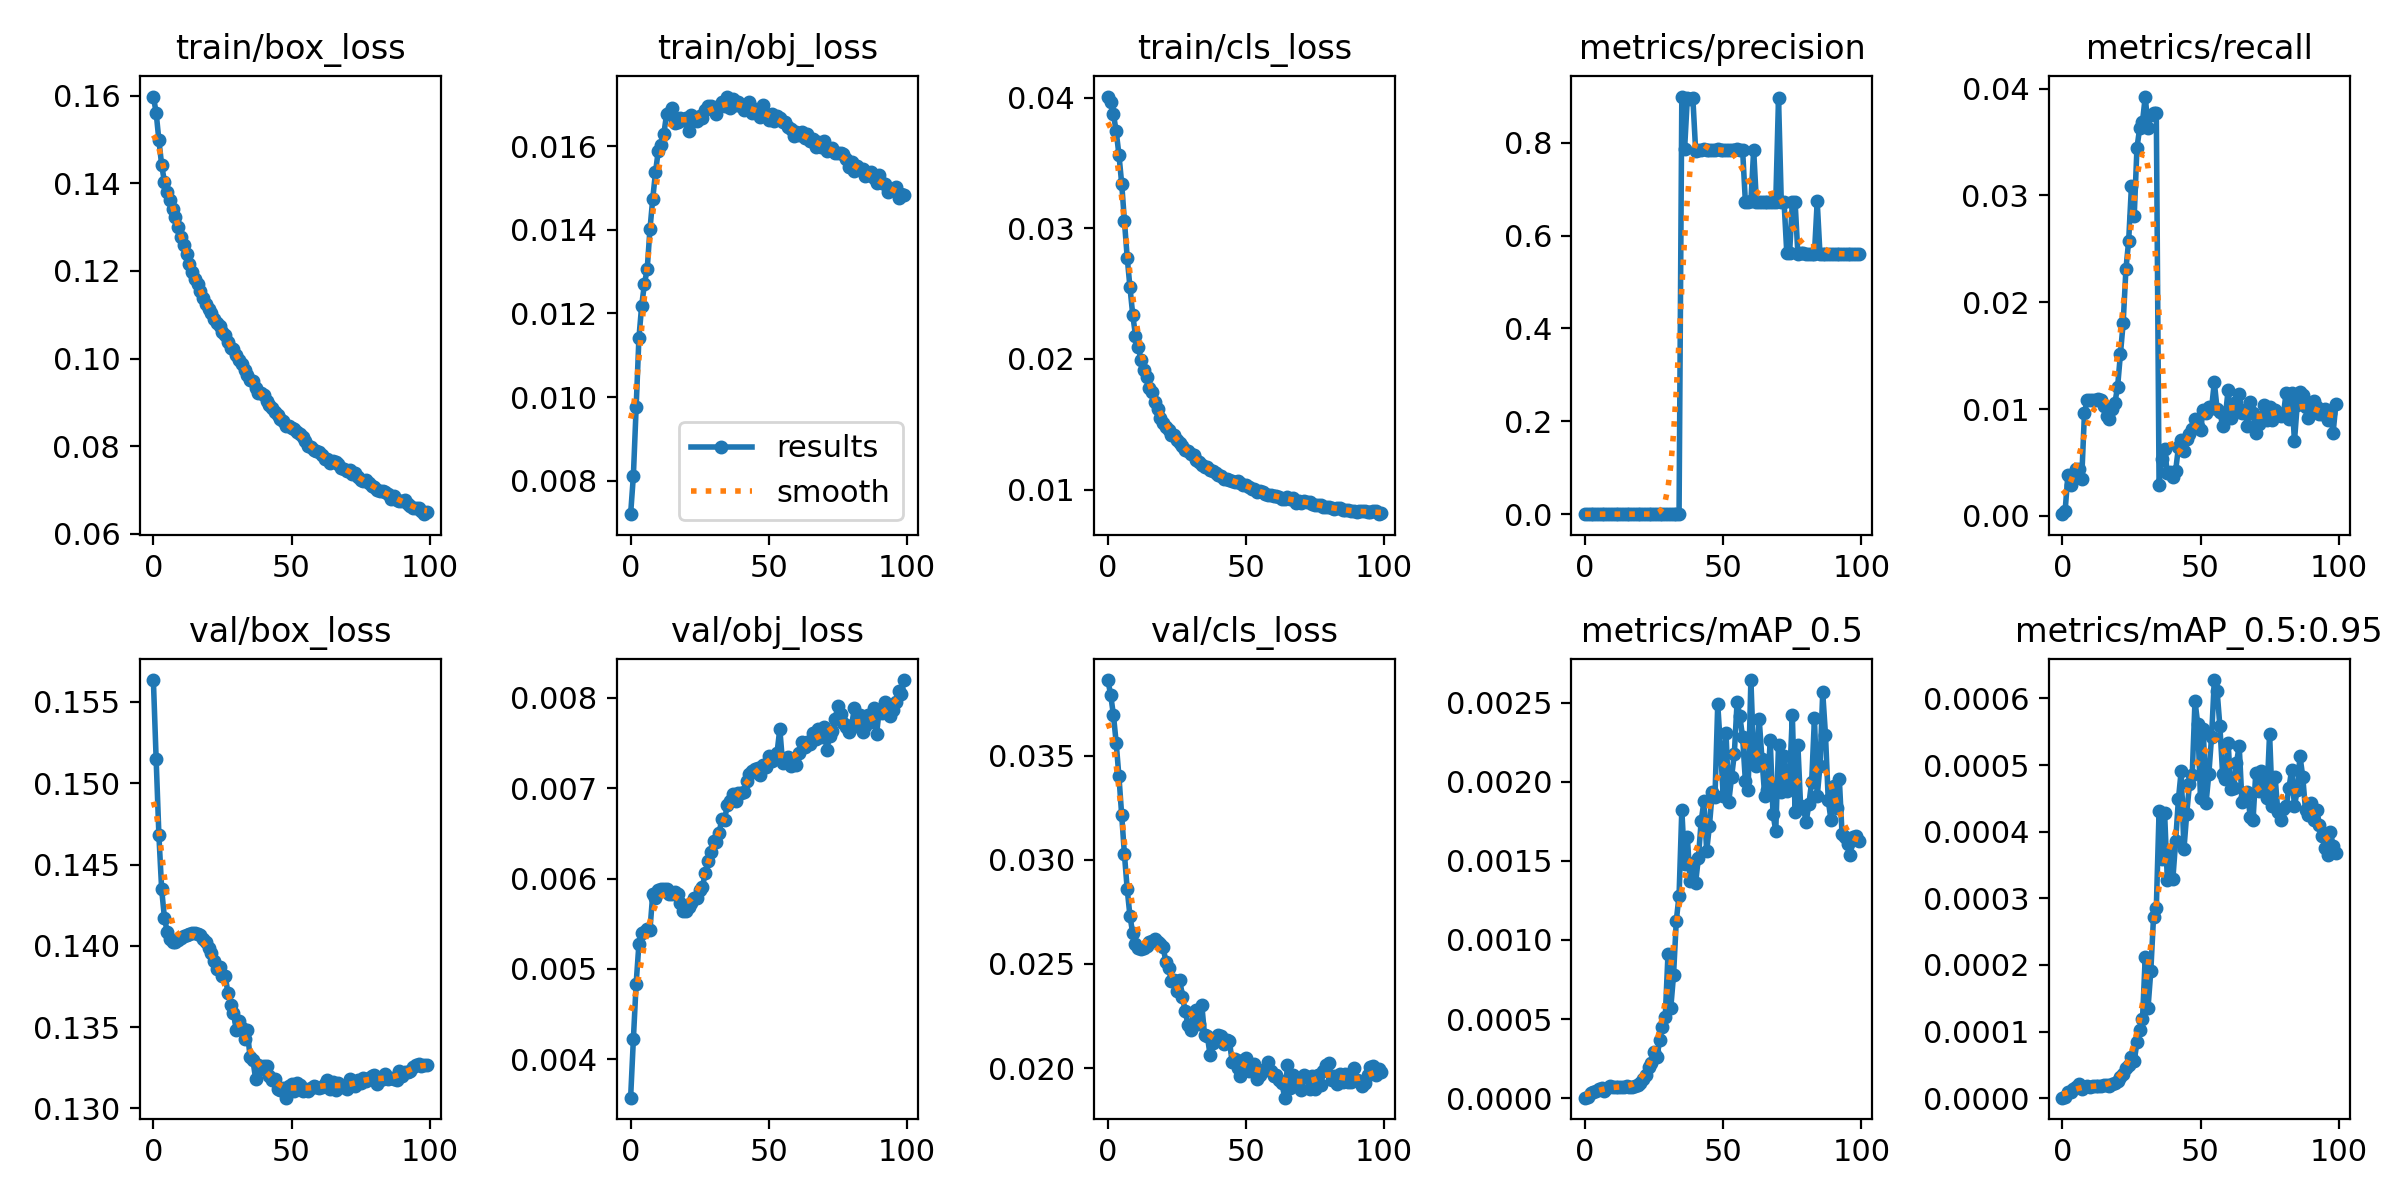

Data behind this chart, as committed beside it:
epoch, train/box_loss, train/obj_loss, train/cls_loss, metrics/precision, metrics/recall, metrics/mAP_0.5, metrics/mAP_0.5:0.95, val/box_loss, val/obj_loss, val/cls_loss, x/lr0, x/lr1, x/lr2
0, 0.1598, 0.007202, 0.04009, 6.4915e-06, 0.0001626, 3.2521e-06, 6.5041e-07, 0.1563, 0.003575, 0.03863, 0.0973, 0.0003, 0.0003
1, 0.1561, 0.008122, 0.03965, 1.2141e-05, 0.0004877, 6.109e-06, 1.6284e-06, 0.1515, 0.004223, 0.03793, 0.09369, 0.0006937, 0.0006937
2, 0.1498, 0.009756, 0.03874, 6.58e-05, 0.00382, 3.4153e-05, 8.7505e-06, 0.1468, 0.004838, 0.03697, 0.09008, 0.00108, 0.00108
3, 0.1442, 0.01141, 0.03745, 7.2844e-05, 0.002926, 3.8464e-05, 9.3496e-06, 0.1435, 0.005274, 0.03563, 0.08646, 0.00146, 0.00146
4, 0.1404, 0.01219, 0.03565, 8.7008e-05, 0.003495, 4.5944e-05, 1.4085e-05, 0.1417, 0.005396, 0.03401, 0.08283, 0.001832, 0.001832
5, 0.138, 0.01271, 0.03343, 0.0001093, 0.004389, 5.8304e-05, 1.6988e-05, 0.1409, 0.005406, 0.03215, 0.0792, 0.002197, 0.002197
6, 0.1362, 0.01306, 0.03054, 0.0001259, 0.004389, 6.69e-05, 2.0905e-05, 0.1404, 0.005444, 0.03026, 0.07555, 0.002554, 0.002554
7, 0.1342, 0.01401, 0.02775, 8.5015e-05, 0.003495, 4.669e-05, 1.3537e-05, 0.1402, 0.00543, 0.02859, 0.0719, 0.002905, 0.002905
8, 0.1322, 0.01473, 0.02548, 0.0001121, 0.009672, 6.3304e-05, 1.6451e-05, 0.1402, 0.005825, 0.0273, 0.06825, 0.003248, 0.003248
9, 0.1301, 0.01538, 0.02338, 0.0001148, 0.01081, 7.4869e-05, 1.8323e-05, 0.1404, 0.00578, 0.02647, 0.06458, 0.003584, 0.003584
10, 0.1277, 0.01588, 0.02179, 0.0001148, 0.01081, 6.9928e-05, 1.7388e-05, 0.1405, 0.005872, 0.02597, 0.06091, 0.003913, 0.003913
11, 0.1259, 0.01602, 0.0209, 0.0001148, 0.01081, 7.1367e-05, 1.8e-05, 0.1406, 0.005885, 0.02577, 0.05724, 0.004235, 0.004235
12, 0.1239, 0.01628, 0.01992, 0.0001148, 0.01081, 7.0693e-05, 1.7903e-05, 0.1407, 0.005889, 0.02572, 0.05355, 0.004549, 0.004549
13, 0.1217, 0.01676, 0.01917, 0.0001166, 0.01097, 7.1562e-05, 1.7752e-05, 0.1407, 0.005883, 0.02575, 0.04986, 0.004856, 0.004856
14, 0.1197, 0.01679, 0.0186, 0.0001176, 0.01081, 7.0566e-05, 1.7684e-05, 0.1408, 0.00583, 0.02587, 0.04616, 0.005157, 0.005157
15, 0.1182, 0.0169, 0.01777, 0.0001278, 0.01032, 7.4704e-05, 1.933e-05, 0.1408, 0.005828, 0.02604, 0.04245, 0.00545, 0.00545
16, 0.1171, 0.01656, 0.01745, 0.000124, 0.009347, 7.2306e-05, 1.9207e-05, 0.1407, 0.005846, 0.02608, 0.03873, 0.005735, 0.005735
17, 0.1154, 0.01659, 0.01671, 0.0001268, 0.009104, 7.221e-05, 1.8766e-05, 0.1407, 0.005828, 0.0262, 0.03501, 0.006014, 0.006014
18, 0.1137, 0.01668, 0.0162, 0.0001366, 0.009998, 7.9763e-05, 2.1626e-05, 0.1404, 0.005734, 0.02608, 0.03129, 0.006285, 0.006285
19, 0.1124, 0.01663, 0.01551, 0.0001431, 0.01057, 8.6024e-05, 2.3362e-05, 0.1402, 0.005646, 0.02597, 0.02755, 0.006549, 0.006549
20, 0.1113, 0.01666, 0.01513, 0.0001614, 0.01211, 9.6816e-05, 2.5277e-05, 0.1399, 0.005638, 0.0258, 0.02381, 0.006806, 0.006806
21, 0.1105, 0.01637, 0.01478, 0.0001985, 0.01512, 0.0001243, 3.2093e-05, 0.1395, 0.005683, 0.02511, 0.02006, 0.007056, 0.007056
22, 0.1089, 0.01674, 0.01455, 0.0002339, 0.01804, 0.0001495, 3.6714e-05, 0.1391, 0.005727, 0.0248, 0.0163, 0.007298, 0.007298
23, 0.1082, 0.01668, 0.01417, 0.0002906, 0.02308, 0.0001947, 4.4976e-05, 0.1386, 0.005786, 0.02416, 0.01253, 0.007534, 0.007534
24, 0.1074, 0.01659, 0.01418, 0.0003186, 0.02577, 0.0002252, 4.9378e-05, 0.1387, 0.005779, 0.02423, 0.008762, 0.007762, 0.007762
25, 0.106, 0.01672, 0.01382, 0.0003793, 0.03089, 0.0002922, 6.2271e-05, 0.1381, 0.005868, 0.02369, 0.00775, 0.00775, 0.00775
26, 0.1053, 0.01667, 0.01356, 0.0003471, 0.02804, 0.0002581, 5.5381e-05, 0.1381, 0.005904, 0.02425, 0.00775, 0.00775, 0.00775
27, 0.1037, 0.01686, 0.01333, 0.0004206, 0.03446, 0.0003686, 8.3999e-05, 0.1371, 0.006065, 0.02342, 0.00766, 0.00766, 0.00766
28, 0.1024, 0.01697, 0.01301, 0.0004526, 0.03633, 0.0004509, 0.0001023, 0.1364, 0.006189, 0.02274, 0.00757, 0.00757, 0.00757
29, 0.1022, 0.01696, 0.01298, 0.0004447, 0.0369, 0.0005133, 0.0001181, 0.1358, 0.00629, 0.02207, 0.00748, 0.00748, 0.00748
30, 0.1008, 0.01689, 0.01275, 0.0004707, 0.03926, 0.0009126, 0.0002126, 0.1348, 0.006419, 0.02183, 0.00739, 0.00739, 0.00739
31, 0.09961, 0.01676, 0.01263, 0.0004449, 0.03633, 0.0005704, 0.0001354, 0.1354, 0.006399, 0.02267, 0.0073, 0.0073, 0.0073
32, 0.09871, 0.01696, 0.01224, 0.0004677, 0.03755, 0.0007771, 0.0001903, 0.135, 0.006499, 0.02277, 0.00721, 0.00721, 0.00721
33, 0.09747, 0.01706, 0.01208, 0.0004756, 0.03771, 0.001122, 0.0002723, 0.1343, 0.006657, 0.0221, 0.00712, 0.00712, 0.00712
34, 0.09616, 0.01696, 0.01188, 0.0004991, 0.03771, 0.00128, 0.0002851, 0.1348, 0.006652, 0.02304, 0.00703, 0.00703, 0.00703
35, 0.09507, 0.01719, 0.01172, 0.8994, 0.002926, 0.001822, 0.0004307, 0.1331, 0.006813, 0.02157, 0.00694, 0.00694, 0.00694
36, 0.0949, 0.01692, 0.01175, 0.7859, 0.005283, 0.001482, 0.000359, 0.133, 0.006852, 0.02154, 0.00685, 0.00685, 0.00685
37, 0.09327, 0.01712, 0.01148, 0.8967, 0.006259, 0.001651, 0.0004279, 0.1318, 0.006931, 0.02063, 0.00676, 0.00676, 0.00676
38, 0.09221, 0.01698, 0.01142, 0.8946, 0.003983, 0.001373, 0.000327, 0.1327, 0.006862, 0.02122, 0.00667, 0.00667, 0.00667
39, 0.09223, 0.01706, 0.01129, 0.8954, 0.004064, 0.001483, 0.000372, 0.1324, 0.006949, 0.02143, 0.00658, 0.00658, 0.00658
40, 0.09168, 0.01697, 0.01114, 0.7831, 0.003658, 0.001362, 0.0003296, 0.1326, 0.006944, 0.02157, 0.00649, 0.00649, 0.00649
41, 0.09029, 0.01688, 0.011, 0.7839, 0.004227, 0.001519, 0.000386, 0.1326, 0.006961, 0.02155, 0.0064, 0.0064, 0.0064
42, 0.08934, 0.0169, 0.0108, 0.7852, 0.006421, 0.001749, 0.0004485, 0.132, 0.007075, 0.02114, 0.00631, 0.00631, 0.00631
43, 0.08861, 0.01705, 0.01081, 0.7856, 0.007071, 0.001876, 0.000491, 0.1317, 0.007155, 0.02136, 0.00622, 0.00622, 0.00622
44, 0.08783, 0.01679, 0.01076, 0.7832, 0.006096, 0.001563, 0.0003736, 0.1318, 0.00719, 0.02128, 0.00613, 0.00613, 0.00613
45, 0.08714, 0.01688, 0.01067, 0.7833, 0.007234, 0.001723, 0.0004266, 0.1312, 0.007216, 0.02029, 0.00604, 0.00604, 0.00604
46, 0.08619, 0.01684, 0.0106, 0.7844, 0.00764, 0.001932, 0.0004713, 0.1311, 0.00722, 0.02045, 0.00595, 0.00595, 0.00595
47, 0.08578, 0.0167, 0.01065, 0.7839, 0.008128, 0.001903, 0.0004851, 0.1312, 0.007144, 0.02, 0.00586, 0.00586, 0.00586
48, 0.08472, 0.01698, 0.01047, 0.7855, 0.009104, 0.002491, 0.0005962, 0.1307, 0.00726, 0.01961, 0.00577, 0.00577, 0.00577
49, 0.08464, 0.01678, 0.01031, 0.7845, 0.008372, 0.002213, 0.0005615, 0.1313, 0.007233, 0.0204, 0.00568, 0.00568, 0.00568
50, 0.08418, 0.01662, 0.01036, 0.7842, 0.008047, 0.001907, 0.0004505, 0.1315, 0.007357, 0.0205, 0.00559, 0.00559, 0.00559
51, 0.08393, 0.01677, 0.01023, 0.7851, 0.009916, 0.002308, 0.0005535, 0.131, 0.007304, 0.01985, 0.0055, 0.0055, 0.0055
52, 0.08335, 0.01659, 0.01001, 0.7835, 0.009672, 0.001873, 0.0004429, 0.1316, 0.007359, 0.02006, 0.00541, 0.00541, 0.00541
53, 0.08269, 0.01672, 0.01001, 0.784, 0.01016, 0.002027, 0.0004863, 0.1314, 0.007394, 0.02019, 0.00532, 0.00532, 0.00532
54, 0.08211, 0.01668, 0.009839, 0.7836, 0.01008, 0.002175, 0.0005426, 0.1311, 0.007656, 0.01947, 0.00523, 0.00523, 0.00523
55, 0.08114, 0.01657, 0.009874, 0.7854, 0.01252, 0.002503, 0.0006277, 0.1312, 0.007276, 0.01966, 0.00514, 0.00514, 0.00514
56, 0.08014, 0.01657, 0.009799, 0.7851, 0.009998, 0.002413, 0.0006117, 0.1311, 0.007299, 0.01989, 0.00505, 0.00505, 0.00505
57, 0.07986, 0.01646, 0.009644, 0.7843, 0.009754, 0.002281, 0.000559, 0.1313, 0.007343, 0.01991, 0.00496, 0.00496, 0.00496
58, 0.07912, 0.01641, 0.009616, 0.6729, 0.008453, 0.002005, 0.0004869, 0.1314, 0.007246, 0.0203, 0.00487, 0.00487, 0.00487
59, 0.07903, 0.01625, 0.009598, 0.673, 0.009347, 0.001949, 0.0004788, 0.1313, 0.007319, 0.01987, 0.00478, 0.00478, 0.00478
... 40 more rows
